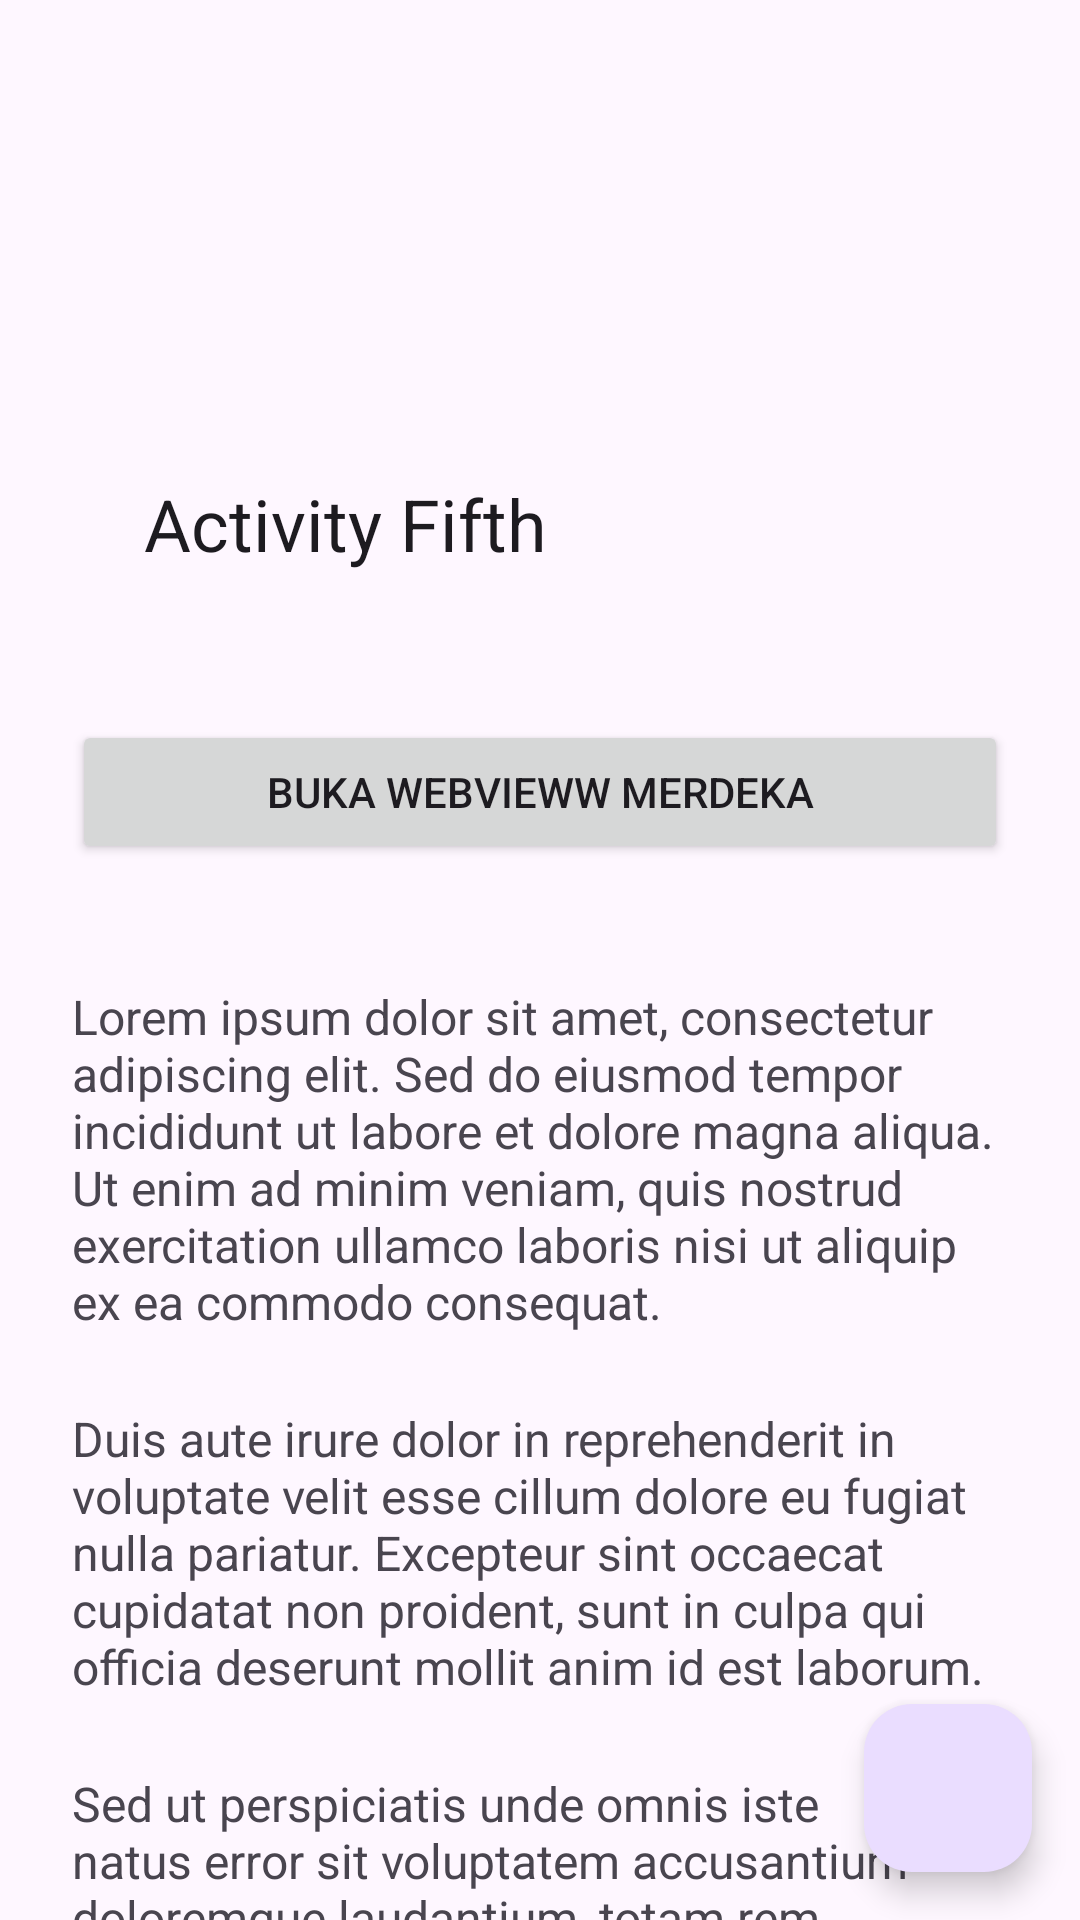

This screen was rendered from an Android layout file. Write that file and the resources it references.
<!-- AndroidManifest.xml: application theme Theme.Greenlite -->
<!-- res/layout/activity_fifth.xml -->
<?xml version="1.0" encoding="utf-8"?>
<androidx.coordinatorlayout.widget.CoordinatorLayout
    xmlns:android="http://schemas.android.com/apk/res/android"
    xmlns:app="http://schemas.android.com/apk/res-auto"
    xmlns:tools="http://schemas.android.com/tools"
    android:id="@+id/main"
    android:layout_width="match_parent"
    android:layout_height="match_parent"
    tools:context=".Home.pertemuan_5.FifthActivity">

    
    <com.google.android.material.appbar.AppBarLayout
        android:id="@+id/app_bar"
        android:layout_width="match_parent"
        android:layout_height="200dp"
        android:theme="@style/ThemeOverlay.MaterialComponents.Dark.ActionBar">

        <com.google.android.material.appbar.CollapsingToolbarLayout
            android:id="@+id/collapsing_toolbar"
            android:layout_width="match_parent"
            android:layout_height="match_parent"
            app:contentScrim="?attr/colorPrimary"
            app:layout_scrollFlags="scroll|exitUntilCollapsed"
            app:title="Activity Fifth"
            app:expandedTitleMarginStart="48dp"
            app:expandedTitleMarginEnd="64dp">

            <androidx.appcompat.widget.Toolbar
                android:id="@+id/toolbar"
                android:layout_width="match_parent"
                android:layout_height="?attr/actionBarSize"
                app:layout_collapseMode="pin" />

        </com.google.android.material.appbar.CollapsingToolbarLayout>
    </com.google.android.material.appbar.AppBarLayout>

    <androidx.core.widget.NestedScrollView
        android:layout_width="match_parent"
        android:layout_height="match_parent"
        app:layout_behavior="@string/appbar_scrolling_view_behavior"
        android:padding="24dp"
        android:clipToPadding="false">

        <LinearLayout
            android:layout_width="match_parent"
            android:layout_height="wrap_content"
            android:orientation="vertical"
            android:gravity="center_horizontal">

            <Button
                android:id="@+id/btnWebView"
                android:layout_width="match_parent"
                android:layout_height="wrap_content"
                android:text="Buka WebVieww Merdeka"
                android:layout_marginTop="16dp"
                android:layout_marginBottom="16dp"
                app:icon="@drawable/ic_add"
                app:iconGravity="textStart" />

            
            <TextView
                android:layout_width="match_parent"
                android:layout_height="wrap_content"
                android:text="Lorem ipsum dolor sit amet, consectetur adipiscing elit. Sed do eiusmod tempor incididunt ut labore et dolore magna aliqua. Ut enim ad minim veniam, quis nostrud exercitation ullamco laboris nisi ut aliquip ex ea commodo consequat."
                android:textSize="16sp"
                android:layout_marginTop="24dp" />

            <TextView
                android:layout_width="match_parent"
                android:layout_height="wrap_content"
                android:text="Duis aute irure dolor in reprehenderit in voluptate velit esse cillum dolore eu fugiat nulla pariatur. Excepteur sint occaecat cupidatat non proident, sunt in culpa qui officia deserunt mollit anim id est laborum."
                android:textSize="16sp"
                android:layout_marginTop="24dp" />

            <TextView
                android:layout_width="match_parent"
                android:layout_height="wrap_content"
                android:text="Sed ut perspiciatis unde omnis iste natus error sit voluptatem accusantium doloremque laudantium, totam rem aperiam, eaque ipsa quae ab illo inventore veritatis et quasi architecto beatae vitae dicta sunt explicabo."
                android:textSize="16sp"
                android:layout_marginTop="24dp" />

            <TextView
                android:layout_width="match_parent"
                android:layout_height="wrap_content"
                android:text="Nemo enim ipsam voluptatem quia voluptas sit aspernatur aut odit aut fugit, sed quia consequuntur magni dolores eos qui ratione voluptatem sequi nesciunt."
                android:textSize="16sp"
                android:layout_marginTop="24dp" />

            <TextView
                android:layout_width="match_parent"
                android:layout_height="wrap_content"
                android:text="Neque porro quisquam est, qui dolorem ipsum quia dolor sit amet, consectetur, adipisci velit, sed quia non numquam eius modi tempora incidunt ut labore et dolore magnam aliquam quaerat voluptatem."
                android:textSize="16sp"
                android:layout_marginTop="24dp" />

        </LinearLayout>
    </androidx.core.widget.NestedScrollView>

    
    <com.google.android.material.floatingactionbutton.FloatingActionButton
        android:id="@+id/fab"
        android:layout_width="wrap_content"
        android:layout_height="wrap_content"
        android:layout_margin="16dp"
        android:layout_gravity="bottom|end"
        app:srcCompat="@drawable/ic_info"
        app:tint="@android:color/white" />

</androidx.coordinatorlayout.widget.CoordinatorLayout>
<!-- resources referenced by this layout -->
<resources>
  <style name="Theme.Greenlite" parent="Base.Theme.Greenlite" />
  <style name="Base.Theme.Greenlite" parent="Theme.Material3.DayNight.NoActionBar">
          
          
      </style>
</resources>
